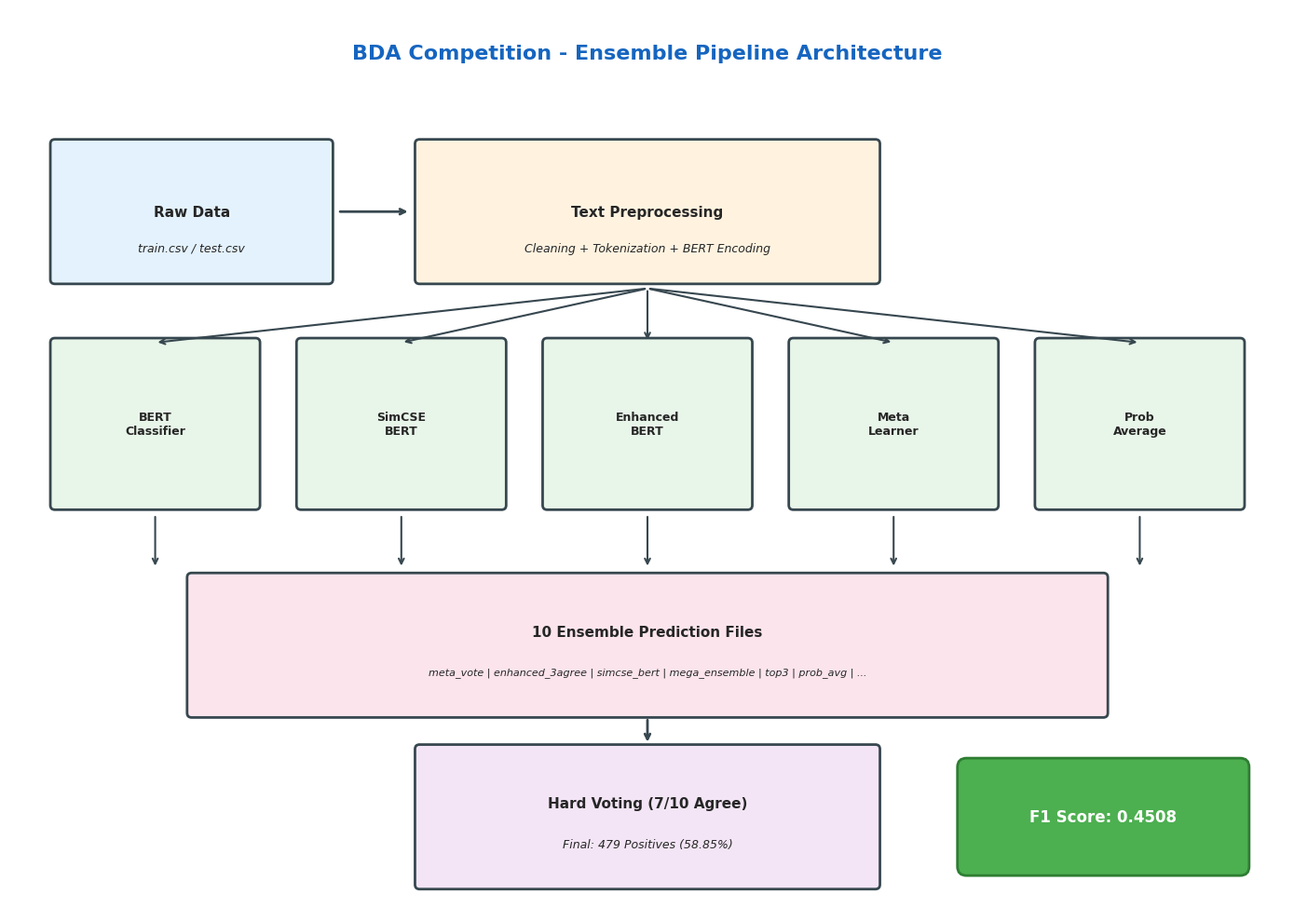

The matplotlib source for this figure: (Note: this script raises an exception after producing the figure.)
#!/usr/bin/env python3
"""Generate architecture and pipeline diagrams for README."""

import matplotlib.pyplot as plt
import matplotlib.patches as mpatches
from matplotlib.patches import FancyBboxPatch, FancyArrowPatch
import numpy as np

# Set style
plt.style.use('seaborn-v0_8-whitegrid')
plt.rcParams['font.family'] = 'DejaVu Sans'
plt.rcParams['font.size'] = 10

def create_pipeline_diagram():
    """Create the main pipeline diagram."""
    fig, ax = plt.subplots(1, 1, figsize=(14, 10))
    ax.set_xlim(0, 14)
    ax.set_ylim(0, 10)
    ax.axis('off')

    # Colors
    colors = {
        'data': '#E3F2FD',
        'preprocess': '#FFF3E0',
        'model': '#E8F5E9',
        'ensemble': '#FCE4EC',
        'output': '#F3E5F5',
        'border': '#37474F'
    }

    # Title
    ax.text(7, 9.5, 'BDA Competition - Ensemble Pipeline Architecture',
            fontsize=16, fontweight='bold', ha='center', va='center',
            color='#1565C0')

    # Stage 1: Data
    box1 = FancyBboxPatch((0.5, 7), 3, 1.5, boxstyle="round,pad=0.05",
                          facecolor=colors['data'], edgecolor=colors['border'], linewidth=2)
    ax.add_patch(box1)
    ax.text(2, 7.75, 'Raw Data', fontsize=11, fontweight='bold', ha='center', va='center')
    ax.text(2, 7.35, 'train.csv / test.csv', fontsize=9, ha='center', va='center', style='italic')

    # Stage 2: Preprocessing
    box2 = FancyBboxPatch((4.5, 7), 5, 1.5, boxstyle="round,pad=0.05",
                          facecolor=colors['preprocess'], edgecolor=colors['border'], linewidth=2)
    ax.add_patch(box2)
    ax.text(7, 7.75, 'Text Preprocessing', fontsize=11, fontweight='bold', ha='center', va='center')
    ax.text(7, 7.35, 'Cleaning + Tokenization + BERT Encoding', fontsize=9, ha='center', va='center', style='italic')

    # Arrow 1->2
    ax.annotate('', xy=(4.4, 7.75), xytext=(3.6, 7.75),
                arrowprops=dict(arrowstyle='->', color=colors['border'], lw=2))

    # Stage 3: Models (multiple boxes)
    model_names = [
        ('BERT\nClassifier', 0.5),
        ('SimCSE\nBERT', 3.2),
        ('Enhanced\nBERT', 5.9),
        ('Meta\nLearner', 8.6),
        ('Prob\nAverage', 11.3)
    ]

    for name, x in model_names:
        box = FancyBboxPatch((x, 4.5), 2.2, 1.8, boxstyle="round,pad=0.05",
                             facecolor=colors['model'], edgecolor=colors['border'], linewidth=2)
        ax.add_patch(box)
        ax.text(x + 1.1, 5.4, name, fontsize=9, fontweight='bold', ha='center', va='center')

    # Arrows from preprocessing to models
    for name, x in model_names:
        ax.annotate('', xy=(x + 1.1, 6.3), xytext=(7, 6.9),
                    arrowprops=dict(arrowstyle='->', color=colors['border'], lw=1.5,
                                  connectionstyle='arc3,rad=0'))

    # Stage 4: 10 Ensemble Files
    box4 = FancyBboxPatch((2, 2.2), 10, 1.5, boxstyle="round,pad=0.05",
                          facecolor=colors['ensemble'], edgecolor=colors['border'], linewidth=2)
    ax.add_patch(box4)
    ax.text(7, 3.1, '10 Ensemble Prediction Files', fontsize=11, fontweight='bold', ha='center', va='center')
    ax.text(7, 2.65, 'meta_vote | enhanced_3agree | simcse_bert | mega_ensemble | top3 | prob_avg | ...',
            fontsize=8, ha='center', va='center', style='italic')

    # Arrows from models to ensemble
    for name, x in model_names:
        ax.annotate('', xy=(x + 1.1, 3.8), xytext=(x + 1.1, 4.4),
                    arrowprops=dict(arrowstyle='->', color=colors['border'], lw=1.5))

    # Stage 5: Final Voting
    box5 = FancyBboxPatch((4.5, 0.3), 5, 1.5, boxstyle="round,pad=0.05",
                          facecolor=colors['output'], edgecolor=colors['border'], linewidth=2)
    ax.add_patch(box5)
    ax.text(7, 1.2, 'Hard Voting (7/10 Agree)', fontsize=11, fontweight='bold', ha='center', va='center')
    ax.text(7, 0.75, 'Final: 479 Positives (58.85%)', fontsize=9, ha='center', va='center', style='italic')

    # Arrow ensemble to final
    ax.annotate('', xy=(7, 1.85), xytext=(7, 2.15),
                arrowprops=dict(arrowstyle='->', color=colors['border'], lw=2))

    # Score badge
    score_box = FancyBboxPatch((10.5, 0.5), 3, 1.1, boxstyle="round,pad=0.1",
                               facecolor='#4CAF50', edgecolor='#2E7D32', linewidth=2)
    ax.add_patch(score_box)
    ax.text(12, 1.05, 'F1 Score: 0.4508', fontsize=12, fontweight='bold',
            ha='center', va='center', color='white')

    plt.tight_layout()
    plt.savefig('assets/pipeline_architecture.png', dpi=150, bbox_inches='tight',
                facecolor='white', edgecolor='none')
    plt.close()
    print("Created: assets/pipeline_architecture.png")


def create_bert_architecture():
    """Create BERT model architecture diagram."""
    fig, ax = plt.subplots(1, 1, figsize=(12, 8))
    ax.set_xlim(0, 12)
    ax.set_ylim(0, 8)
    ax.axis('off')

    colors = {
        'input': '#BBDEFB',
        'bert': '#C8E6C9',
        'pooler': '#FFE0B2',
        'classifier': '#F8BBD9',
        'output': '#E1BEE7',
        'border': '#37474F'
    }

    # Title
    ax.text(6, 7.5, 'BERT-based Classification Architecture',
            fontsize=14, fontweight='bold', ha='center', va='center', color='#1565C0')

    # Input Layer
    box1 = FancyBboxPatch((1, 6), 10, 0.8, boxstyle="round,pad=0.03",
                          facecolor=colors['input'], edgecolor=colors['border'], linewidth=2)
    ax.add_patch(box1)
    ax.text(6, 6.4, 'Input: [CLS] + Text Tokens + [SEP]', fontsize=10, fontweight='bold', ha='center')

    # BERT Encoder
    box2 = FancyBboxPatch((1, 4), 10, 1.5, boxstyle="round,pad=0.03",
                          facecolor=colors['bert'], edgecolor=colors['border'], linewidth=2)
    ax.add_patch(box2)
    ax.text(6, 5, 'klue/bert-base (Korean BERT)', fontsize=11, fontweight='bold', ha='center')
    ax.text(6, 4.5, '12 Transformer Layers | 768 Hidden | 12 Attention Heads',
            fontsize=9, ha='center', style='italic')

    # Arrow
    ax.annotate('', xy=(6, 5.55), xytext=(6, 5.95),
                arrowprops=dict(arrowstyle='->', color=colors['border'], lw=2))

    # Pooler
    box3 = FancyBboxPatch((3, 2.5), 6, 1, boxstyle="round,pad=0.03",
                          facecolor=colors['pooler'], edgecolor=colors['border'], linewidth=2)
    ax.add_patch(box3)
    ax.text(6, 3, '[CLS] Token Pooling + Dropout (0.1)', fontsize=10, fontweight='bold', ha='center')

    # Arrow
    ax.annotate('', xy=(6, 3.55), xytext=(6, 3.95),
                arrowprops=dict(arrowstyle='->', color=colors['border'], lw=2))

    # Classifier
    box4 = FancyBboxPatch((3.5, 1.2), 5, 0.9, boxstyle="round,pad=0.03",
                          facecolor=colors['classifier'], edgecolor=colors['border'], linewidth=2)
    ax.add_patch(box4)
    ax.text(6, 1.65, 'Linear (768 → 2) + Softmax', fontsize=10, fontweight='bold', ha='center')

    # Arrow
    ax.annotate('', xy=(6, 2.15), xytext=(6, 2.45),
                arrowprops=dict(arrowstyle='->', color=colors['border'], lw=2))

    # Output
    box5 = FancyBboxPatch((4, 0.2), 4, 0.7, boxstyle="round,pad=0.03",
                          facecolor=colors['output'], edgecolor=colors['border'], linewidth=2)
    ax.add_patch(box5)
    ax.text(6, 0.55, 'Output: P(completed)', fontsize=10, fontweight='bold', ha='center')

    # Arrow
    ax.annotate('', xy=(6, 0.95), xytext=(6, 1.15),
                arrowprops=dict(arrowstyle='->', color=colors['border'], lw=2))

    plt.tight_layout()
    plt.savefig('assets/bert_architecture.png', dpi=150, bbox_inches='tight',
                facecolor='white', edgecolor='none')
    plt.close()
    print("Created: assets/bert_architecture.png")


def create_ensemble_voting():
    """Create ensemble voting visualization."""
    fig, ax = plt.subplots(1, 1, figsize=(14, 8))
    ax.set_xlim(0, 14)
    ax.set_ylim(0, 8)
    ax.axis('off')

    # Title
    ax.text(7, 7.5, 'Ensemble Hard Voting Strategy (7/10 Agreement)',
            fontsize=14, fontweight='bold', ha='center', va='center', color='#1565C0')

    # 10 model boxes
    models = [
        ('meta_vote_both', 470, '#E3F2FD'),
        ('enhanced_3agree', 617, '#FFF3E0'),
        ('simcse_bert_4agree', 491, '#E8F5E9'),
        ('mega_ensemble_3agree', 483, '#FCE4EC'),
        ('top3_2agree', 483, '#F3E5F5'),
        ('prob_avg_035', 468, '#E0F7FA'),
        ('10models_7agree', 511, '#FBE9E7'),
        ('5models_4agree', 476, '#F1F8E9'),
        ('bert_data', 676, '#EDE7F6'),
        ('5models_3agree', 617, '#FFF8E1'),
    ]

    for i, (name, pos, color) in enumerate(models):
        row = i // 5
        col = i % 5
        x = 0.5 + col * 2.7
        y = 5.5 - row * 2

        box = FancyBboxPatch((x, y), 2.4, 1.5, boxstyle="round,pad=0.03",
                             facecolor=color, edgecolor='#37474F', linewidth=1.5)
        ax.add_patch(box)

        # Model name (shortened)
        short_name = name.replace('submission_', '').replace('.csv', '')
        if len(short_name) > 12:
            short_name = short_name[:11] + '...'
        ax.text(x + 1.2, y + 1.0, short_name, fontsize=8, fontweight='bold', ha='center')
        ax.text(x + 1.2, y + 0.5, f'{pos} pos', fontsize=8, ha='center', style='italic')

    # Voting aggregation
    box_vote = FancyBboxPatch((4, 1), 6, 1.2, boxstyle="round,pad=0.05",
                              facecolor='#FFECB3', edgecolor='#37474F', linewidth=2)
    ax.add_patch(box_vote)
    ax.text(7, 1.75, 'Σ votes ≥ 7 → Positive (1)', fontsize=11, fontweight='bold', ha='center')
    ax.text(7, 1.3, 'Hard Voting Threshold', fontsize=9, ha='center', style='italic')

    # Arrows from models to voting
    for i in range(10):
        row = i // 5
        col = i % 5
        x = 0.5 + col * 2.7 + 1.2
        y = 5.5 - row * 2
        ax.annotate('', xy=(7, 2.25), xytext=(x, y),
                    arrowprops=dict(arrowstyle='->', color='#78909C', lw=1, alpha=0.6))

    # Final result
    result_box = FancyBboxPatch((10.5, 1), 3, 1.2, boxstyle="round,pad=0.05",
                                facecolor='#4CAF50', edgecolor='#2E7D32', linewidth=2)
    ax.add_patch(result_box)
    ax.text(12, 1.75, '479 Positives', fontsize=11, fontweight='bold', ha='center', color='white')
    ax.text(12, 1.3, '58.85%', fontsize=10, ha='center', color='white')

    # Arrow
    ax.annotate('', xy=(10.4, 1.6), xytext=(10.1, 1.6),
                arrowprops=dict(arrowstyle='->', color='#37474F', lw=2))

    plt.tight_layout()
    plt.savefig('assets/ensemble_voting.png', dpi=150, bbox_inches='tight',
                facecolor='white', edgecolor='none')
    plt.close()
    print("Created: assets/ensemble_voting.png")


if __name__ == '__main__':
    create_pipeline_diagram()
    create_bert_architecture()
    create_ensemble_voting()
    print("\nAll diagrams generated successfully!")
